Image classification data set "images_by_side" (SzymixOz/semantic-segmentation-of-coronary-vessels on GitHub). Class labels (2): left, right.

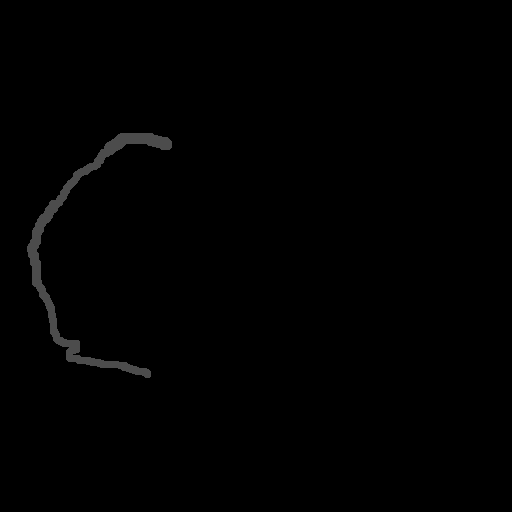
Label: right

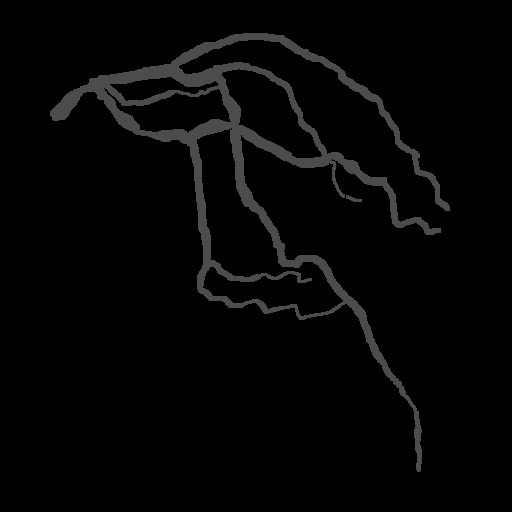
Label: left

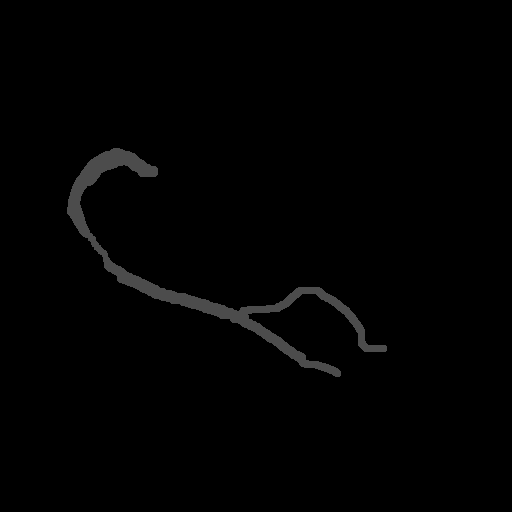
Label: right

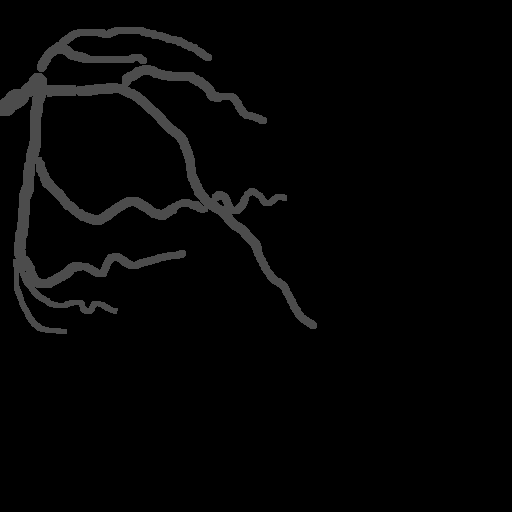
Label: left

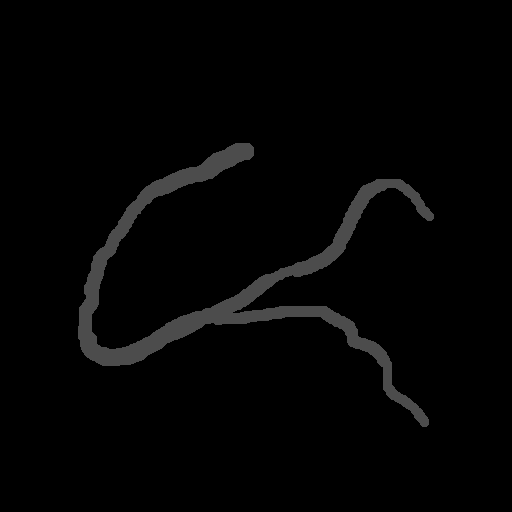
Label: right

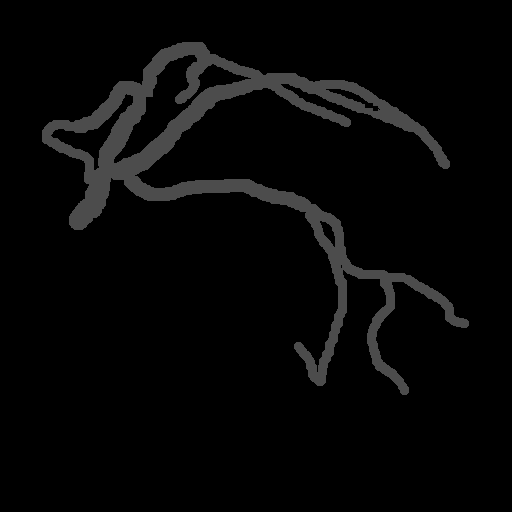
Label: left
